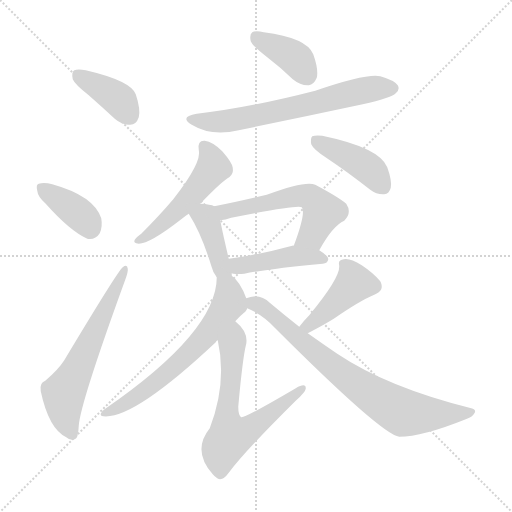
t = 0.00 s
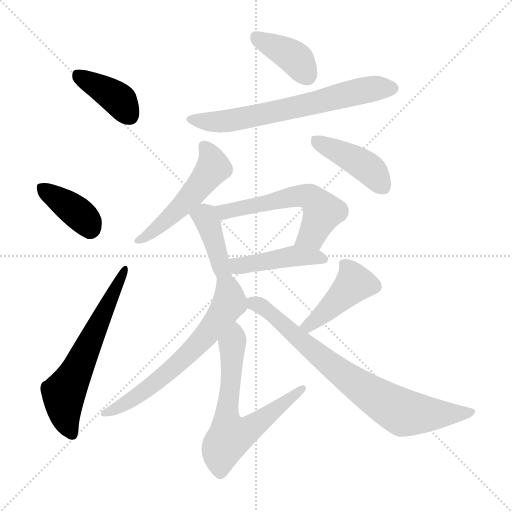
t = 1.89 s
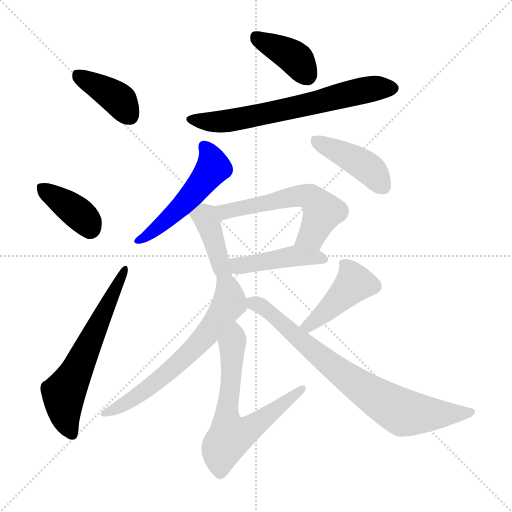
t = 3.78 s
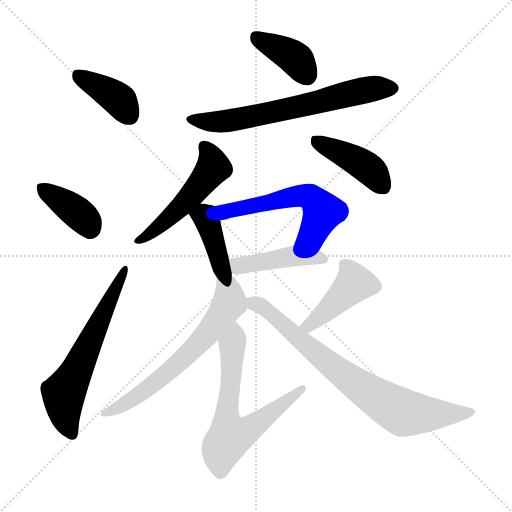
t = 5.67 s
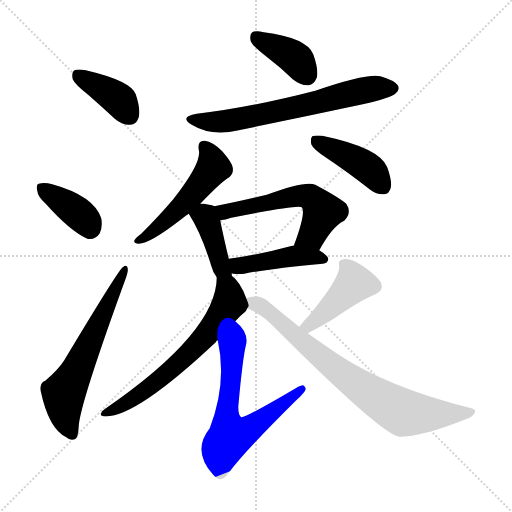
t = 7.55 s
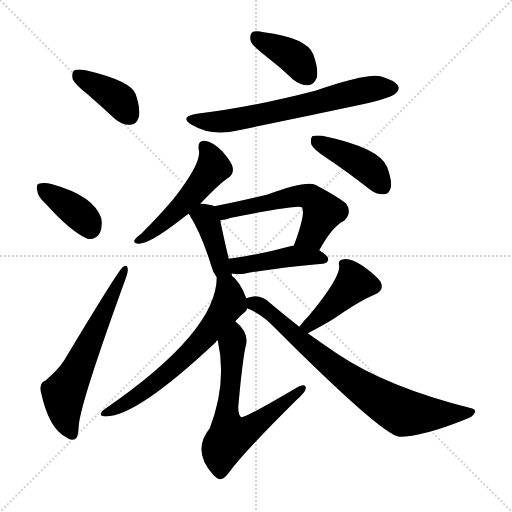
t = 9.44 s

The animated SVG that drew these frames (rendered in a browser with its animation timeline set to each time). Animation: 14 CSS @keyframes rules; one cycle of 9.44 s.

<svg version="1.1" viewBox="0 0 1024 1024" xmlns="http://www.w3.org/2000/svg">
  <g stroke="lightgray" stroke-dasharray="1,1" stroke-width="1" transform="scale(4, 4)">
    <line x1="0" y1="0" x2="256" y2="256"></line>
    <line x1="256" y1="0" x2="0" y2="256"></line>
    <line x1="128" y1="0" x2="128" y2="256"></line>
    <line x1="0" y1="128" x2="256" y2="128"></line>
  </g>
<g transform="scale(1, -1) translate(0, -900)">
   <style type="text/css">
    @keyframes keyframes0 {
      from {
       stroke: blue;
       stroke-dashoffset: 393;
       stroke-width: 128;
       }
       56% {
       animation-timing-function: step-end;
       stroke: blue;
       stroke-dashoffset: 0;
       stroke-width: 128;
       }
       to {
       stroke: black;
       stroke-width: 1024;
       }
       }
       #make-me-a-hanzi-animation-0 {
         animation: keyframes0 0.569824s both;
         animation-delay: 0.000000s;
         animation-timing-function: linear;
       }
    @keyframes keyframes1 {
      from {
       stroke: blue;
       stroke-dashoffset: 381;
       stroke-width: 128;
       }
       55% {
       animation-timing-function: step-end;
       stroke: blue;
       stroke-dashoffset: 0;
       stroke-width: 128;
       }
       to {
       stroke: black;
       stroke-width: 1024;
       }
       }
       #make-me-a-hanzi-animation-1 {
         animation: keyframes1 0.560059s both;
         animation-delay: 0.569824s;
         animation-timing-function: linear;
       }
    @keyframes keyframes2 {
      from {
       stroke: blue;
       stroke-dashoffset: 615;
       stroke-width: 128;
       }
       67% {
       animation-timing-function: step-end;
       stroke: blue;
       stroke-dashoffset: 0;
       stroke-width: 128;
       }
       to {
       stroke: black;
       stroke-width: 1024;
       }
       }
       #make-me-a-hanzi-animation-2 {
         animation: keyframes2 0.750488s both;
         animation-delay: 1.129883s;
         animation-timing-function: linear;
       }
    @keyframes keyframes3 {
      from {
       stroke: blue;
       stroke-dashoffset: 388;
       stroke-width: 128;
       }
       56% {
       animation-timing-function: step-end;
       stroke: blue;
       stroke-dashoffset: 0;
       stroke-width: 128;
       }
       to {
       stroke: black;
       stroke-width: 1024;
       }
       }
       #make-me-a-hanzi-animation-3 {
         animation: keyframes3 0.565755s both;
         animation-delay: 1.880371s;
         animation-timing-function: linear;
       }
    @keyframes keyframes4 {
      from {
       stroke: blue;
       stroke-dashoffset: 664;
       stroke-width: 128;
       }
       68% {
       animation-timing-function: step-end;
       stroke: blue;
       stroke-dashoffset: 0;
       stroke-width: 128;
       }
       to {
       stroke: black;
       stroke-width: 1024;
       }
       }
       #make-me-a-hanzi-animation-4 {
         animation: keyframes4 0.790365s both;
         animation-delay: 2.446126s;
         animation-timing-function: linear;
       }
    @keyframes keyframes5 {
      from {
       stroke: blue;
       stroke-dashoffset: 512;
       stroke-width: 128;
       }
       63% {
       animation-timing-function: step-end;
       stroke: blue;
       stroke-dashoffset: 0;
       stroke-width: 128;
       }
       to {
       stroke: black;
       stroke-width: 1024;
       }
       }
       #make-me-a-hanzi-animation-5 {
         animation: keyframes5 0.666667s both;
         animation-delay: 3.236491s;
         animation-timing-function: linear;
       }
    @keyframes keyframes6 {
      from {
       stroke: blue;
       stroke-dashoffset: 425;
       stroke-width: 128;
       }
       58% {
       animation-timing-function: step-end;
       stroke: blue;
       stroke-dashoffset: 0;
       stroke-width: 128;
       }
       to {
       stroke: black;
       stroke-width: 1024;
       }
       }
       #make-me-a-hanzi-animation-6 {
         animation: keyframes6 0.595866s both;
         animation-delay: 3.903158s;
         animation-timing-function: linear;
       }
    @keyframes keyframes7 {
      from {
       stroke: blue;
       stroke-dashoffset: 404;
       stroke-width: 128;
       }
       57% {
       animation-timing-function: step-end;
       stroke: blue;
       stroke-dashoffset: 0;
       stroke-width: 128;
       }
       to {
       stroke: black;
       stroke-width: 1024;
       }
       }
       #make-me-a-hanzi-animation-7 {
         animation: keyframes7 0.578776s both;
         animation-delay: 4.499023s;
         animation-timing-function: linear;
       }
    @keyframes keyframes8 {
      from {
       stroke: blue;
       stroke-dashoffset: 566;
       stroke-width: 128;
       }
       65% {
       animation-timing-function: step-end;
       stroke: blue;
       stroke-dashoffset: 0;
       stroke-width: 128;
       }
       to {
       stroke: black;
       stroke-width: 1024;
       }
       }
       #make-me-a-hanzi-animation-8 {
         animation: keyframes8 0.710612s both;
         animation-delay: 5.077799s;
         animation-timing-function: linear;
       }
    @keyframes keyframes9 {
      from {
       stroke: blue;
       stroke-dashoffset: 443;
       stroke-width: 128;
       }
       59% {
       animation-timing-function: step-end;
       stroke: blue;
       stroke-dashoffset: 0;
       stroke-width: 128;
       }
       to {
       stroke: black;
       stroke-width: 1024;
       }
       }
       #make-me-a-hanzi-animation-9 {
         animation: keyframes9 0.610514s both;
         animation-delay: 5.788411s;
         animation-timing-function: linear;
       }
    @keyframes keyframes10 {
      from {
       stroke: blue;
       stroke-dashoffset: 646;
       stroke-width: 128;
       }
       68% {
       animation-timing-function: step-end;
       stroke: blue;
       stroke-dashoffset: 0;
       stroke-width: 128;
       }
       to {
       stroke: black;
       stroke-width: 1024;
       }
       }
       #make-me-a-hanzi-animation-10 {
         animation: keyframes10 0.775716s both;
         animation-delay: 6.398926s;
         animation-timing-function: linear;
       }
    @keyframes keyframes11 {
      from {
       stroke: blue;
       stroke-dashoffset: 656;
       stroke-width: 128;
       }
       68% {
       animation-timing-function: step-end;
       stroke: blue;
       stroke-dashoffset: 0;
       stroke-width: 128;
       }
       to {
       stroke: black;
       stroke-width: 1024;
       }
       }
       #make-me-a-hanzi-animation-11 {
         animation: keyframes11 0.783854s both;
         animation-delay: 7.174642s;
         animation-timing-function: linear;
       }
    @keyframes keyframes12 {
      from {
       stroke: blue;
       stroke-dashoffset: 435;
       stroke-width: 128;
       }
       59% {
       animation-timing-function: step-end;
       stroke: blue;
       stroke-dashoffset: 0;
       stroke-width: 128;
       }
       to {
       stroke: black;
       stroke-width: 1024;
       }
       }
       #make-me-a-hanzi-animation-12 {
         animation: keyframes12 0.604004s both;
         animation-delay: 7.958496s;
         animation-timing-function: linear;
       }
    @keyframes keyframes13 {
      from {
       stroke: blue;
       stroke-dashoffset: 773;
       stroke-width: 128;
       }
       72% {
       animation-timing-function: step-end;
       stroke: blue;
       stroke-dashoffset: 0;
       stroke-width: 128;
       }
       to {
       stroke: black;
       stroke-width: 1024;
       }
       }
       #make-me-a-hanzi-animation-13 {
         animation: keyframes13 0.879069s both;
         animation-delay: 8.562500s;
         animation-timing-function: linear;
       }
</style>
<path d="M 177.5 709.5 Q 202.5 687.5 229.5 662.5 Q 244.5 649.5 260.5 650.5 Q 272.5 650.5 277.5 665.5 Q 281.5 681.5 271.5 711.5 Q 261.5 738.5 171.5 759.5 Q 155.5 762.5 148.5 759.5 Q 142.5 755.5 145.5 741.5 Q 149.5 731.5 177.5 709.5 Z" fill="lightgray"></path> 
<path d="M 91.5 492.5 Q 139.5 438.5 174.5 422.5 Q 190.5 419.5 199.5 433.5 Q 205.5 446.5 202.5 463.5 Q 187.5 508.5 104.5 531.5 Q 88.5 535.5 77.5 532.5 Q 71.5 531.5 74.5 518.5 Q 75.5 506.5 91.5 492.5 Z" fill="lightgray"></path> 
<path d="M 90.5 138.5 Q 78.5 134.5 81.5 117.5 Q 97.5 42.5 132.5 25.5 Q 139.5 18.5 149.5 21.5 Q 156.5 22.5 157.5 48.5 Q 160.5 93.5 250.5 340.5 Q 256.5 356.5 255.5 362.5 Q 254.5 372.5 245.5 365.5 Q 236.5 359.5 128.5 179.5 Q 116.5 160.5 90.5 138.5 Z" fill="lightgray"></path> 
<path d="M 534.5 785.5 Q 559.5 766.5 585.5 741.5 Q 601.5 728.5 617.5 729.5 Q 627.5 730.5 633.5 744.5 Q 637.5 760.5 626.5 791.5 Q 613.5 824.5 527.5 835.5 Q 511.5 839.5 504.5 835.5 Q 498.5 831.5 501.5 817.5 Q 505.5 807.5 534.5 785.5 Z" fill="lightgray"></path> 
<path d="M 393.5 672.5 Q 357.5 666.5 383.5 650.5 Q 422.5 626.5 477.5 639.5 Q 598.5 664.5 725.5 691.5 Q 782.5 704.5 791.5 713.5 Q 800.5 720.5 795.5 729.5 Q 788.5 739.5 760.5 747.5 Q 733.5 753.5 630.5 718.5 Q 498.5 684.5 393.5 672.5 Z" fill="lightgray"></path> 
<path d="M 400.5 492.5 Q 443.5 537.5 458.5 545.5 Q 467.5 552.5 465.5 564.5 Q 464.5 574.5 444.5 597.5 Q 425.5 616.5 409.5 618.5 Q 394.5 619.5 397.5 600.5 Q 404.5 575.5 346.5 501.5 Q 318.5 468.5 282.5 432.5 Q 272.5 425.5 269.5 420.5 Q 265.5 413.5 277.5 412.5 Q 299.5 412.5 362.5 461.5 Q 369.5 467.5 377.5 472.5 L 400.5 492.5 Z" fill="lightgray"></path> 
<path d="M 652.5 584.5 Q 694.5 556.5 740.5 520.5 Q 753.5 510.5 768.5 511.5 Q 778.5 512.5 781.5 524.5 Q 784.5 537.5 774.5 565.5 Q 759.5 604.5 644.5 628.5 Q 629.5 629.5 624.5 627.5 Q 620.5 623.5 622.5 611.5 Q 626.5 601.5 652.5 584.5 Z" fill="lightgray"></path> 
<path d="M 463.5 348.5 Q 463.5 351.5 463.5 353.5 L 457.5 382.5 Q 444.5 437.5 440.5 459.5 C 435.5 484.5 435.5 484.5 428.5 487.5 Q 421.5 491.5 400.5 492.5 C 370.5 494.5 363.5 494.5 377.5 472.5 Q 402.5 433.5 422.5 368.5 Q 425.5 355.5 433.5 345.5 C 451.5 321.5 464.5 318.5 463.5 348.5 Z" fill="lightgray"></path> 
<path d="M 638.5 399.5 Q 665.5 448.5 688.5 458.5 Q 704.5 474.5 692.5 492.5 Q 677.5 505.5 630.5 530.5 Q 611.5 539.5 533.5 510.5 Q 470.5 495.5 428.5 487.5 C 399.5 481.5 410.5 454.5 440.5 459.5 Q 450.5 460.5 462.5 464.5 Q 597.5 491.5 603.5 485.5 Q 612.5 475.5 587.5 408.5 C 577.5 380.5 623.5 373.5 638.5 399.5 Z" fill="lightgray"></path> 
<path d="M 463.5 353.5 Q 464.5 353.5 466.5 352.5 Q 476.5 351.5 488.5 352.5 Q 537.5 362.5 645.5 372.5 Q 655.5 373.5 656.5 381.5 Q 656.5 388.5 638.5 399.5 L 587.5 408.5 Q 586.5 409.5 584.5 408.5 Q 514.5 389.5 457.5 382.5 C 427.5 378.5 434.5 359.5 463.5 353.5 Z" fill="lightgray"></path> 
<path d="M 492.5 303.5 Q 480.5 336.5 463.5 348.5 C 441.5 368.5 435.5 374.5 433.5 345.5 Q 433.5 236.5 210.5 82.5 Q 203.5 78.5 201.5 72.5 Q 200.5 68.5 206.5 67.5 Q 266.5 60.5 431.5 215.5 Q 432.5 218.5 435.5 219.5 L 470.5 257.5 Q 482.5 270.5 490.5 276.5 Q 493.5 280.5 494.5 283.5 C 498.5 288.5 498.5 288.5 492.5 303.5 Z" fill="lightgray"></path> 
<path d="M 435.5 219.5 Q 454.5 134.5 419.5 43.5 Q 383.5 -1.5 425.5 -48.5 Q 428.5 -52.5 434.5 -56.5 Q 444.5 -63.5 457.5 -45.5 Q 488.5 -3.5 592.5 99.5 Q 610.5 115.5 611.5 122.5 Q 612.5 135.5 591.5 123.5 Q 489.5 63.5 482.5 65.5 Q 476.5 69.5 476.5 86.5 Q 485.5 186.5 492.5 212.5 Q 496.5 236.5 470.5 257.5 C 448.5 278.5 429.5 248.5 435.5 219.5 Z" fill="lightgray"></path> 
<path d="M 615.5 233.5 Q 646.5 249.5 667.5 262.5 Q 719.5 298.5 748.5 310.5 Q 770.5 319.5 760.5 337.5 Q 747.5 353.5 723.5 369.5 Q 699.5 384.5 687.5 381.5 Q 674.5 380.5 678.5 367.5 Q 679.5 343.5 618.5 269.5 Q 608.5 259.5 598.5 246.5 C 579.5 222.5 588.5 219.5 615.5 233.5 Z" fill="lightgray"></path> 
<path d="M 598.5 246.5 Q 570.5 268.5 539.5 294.5 Q 526.5 307.5 510.5 307.5 Q 500.5 306.5 492.5 303.5 C 466.5 297.5 467.5 296.5 494.5 283.5 Q 525.5 270.5 549.5 244.5 Q 763.5 30.5 798.5 26.5 Q 844.5 26.5 931.5 61.5 Q 944.5 65.5 949.5 74.5 Q 952.5 81.5 942.5 83.5 Q 774.5 125.5 674.5 192.5 Q 646.5 211.5 615.5 233.5 L 598.5 246.5 Z" fill="lightgray"></path> 
      <clipPath id="make-me-a-hanzi-clip-0">
      <path d="M 177.5 709.5 Q 202.5 687.5 229.5 662.5 Q 244.5 649.5 260.5 650.5 Q 272.5 650.5 277.5 665.5 Q 281.5 681.5 271.5 711.5 Q 261.5 738.5 171.5 759.5 Q 155.5 762.5 148.5 759.5 Q 142.5 755.5 145.5 741.5 Q 149.5 731.5 177.5 709.5 Z" fill="lightgray"></path>
      </clipPath>
      <path clip-path="url(#make-me-a-hanzi-clip-0)" d="M 154.5 751.5 L 240.5 698.5 L 259.5 668.5 " fill="none" id="make-me-a-hanzi-animation-0" stroke-dasharray="265 530" stroke-linecap="round"></path>

      <clipPath id="make-me-a-hanzi-clip-1">
      <path d="M 91.5 492.5 Q 139.5 438.5 174.5 422.5 Q 190.5 419.5 199.5 433.5 Q 205.5 446.5 202.5 463.5 Q 187.5 508.5 104.5 531.5 Q 88.5 535.5 77.5 532.5 Q 71.5 531.5 74.5 518.5 Q 75.5 506.5 91.5 492.5 Z" fill="lightgray"></path>
      </clipPath>
      <path clip-path="url(#make-me-a-hanzi-clip-1)" d="M 84.5 523.5 L 163.5 467.5 L 179.5 444.5 " fill="none" id="make-me-a-hanzi-animation-1" stroke-dasharray="253 506" stroke-linecap="round"></path>

      <clipPath id="make-me-a-hanzi-clip-2">
      <path d="M 90.5 138.5 Q 78.5 134.5 81.5 117.5 Q 97.5 42.5 132.5 25.5 Q 139.5 18.5 149.5 21.5 Q 156.5 22.5 157.5 48.5 Q 160.5 93.5 250.5 340.5 Q 256.5 356.5 255.5 362.5 Q 254.5 372.5 245.5 365.5 Q 236.5 359.5 128.5 179.5 Q 116.5 160.5 90.5 138.5 Z" fill="lightgray"></path>
      </clipPath>
      <path clip-path="url(#make-me-a-hanzi-clip-2)" d="M 144.5 31.5 L 131.5 60.5 L 127.5 110.5 L 249.5 359.5 " fill="none" id="make-me-a-hanzi-animation-2" stroke-dasharray="487 974" stroke-linecap="round"></path>

      <clipPath id="make-me-a-hanzi-clip-3">
      <path d="M 534.5 785.5 Q 559.5 766.5 585.5 741.5 Q 601.5 728.5 617.5 729.5 Q 627.5 730.5 633.5 744.5 Q 637.5 760.5 626.5 791.5 Q 613.5 824.5 527.5 835.5 Q 511.5 839.5 504.5 835.5 Q 498.5 831.5 501.5 817.5 Q 505.5 807.5 534.5 785.5 Z" fill="lightgray"></path>
      </clipPath>
      <path clip-path="url(#make-me-a-hanzi-clip-3)" d="M 511.5 827.5 L 589.5 784.5 L 613.5 749.5 " fill="none" id="make-me-a-hanzi-animation-3" stroke-dasharray="260 520" stroke-linecap="round"></path>

      <clipPath id="make-me-a-hanzi-clip-4">
      <path d="M 393.5 672.5 Q 357.5 666.5 383.5 650.5 Q 422.5 626.5 477.5 639.5 Q 598.5 664.5 725.5 691.5 Q 782.5 704.5 791.5 713.5 Q 800.5 720.5 795.5 729.5 Q 788.5 739.5 760.5 747.5 Q 733.5 753.5 630.5 718.5 Q 498.5 684.5 393.5 672.5 Z" fill="lightgray"></path>
      </clipPath>
      <path clip-path="url(#make-me-a-hanzi-clip-4)" d="M 385.5 662.5 L 422.5 655.5 L 464.5 658.5 L 742.5 722.5 L 785.5 723.5 " fill="none" id="make-me-a-hanzi-animation-4" stroke-dasharray="536 1072" stroke-linecap="round"></path>

      <clipPath id="make-me-a-hanzi-clip-5">
      <path d="M 400.5 492.5 Q 443.5 537.5 458.5 545.5 Q 467.5 552.5 465.5 564.5 Q 464.5 574.5 444.5 597.5 Q 425.5 616.5 409.5 618.5 Q 394.5 619.5 397.5 600.5 Q 404.5 575.5 346.5 501.5 Q 318.5 468.5 282.5 432.5 Q 272.5 425.5 269.5 420.5 Q 265.5 413.5 277.5 412.5 Q 299.5 412.5 362.5 461.5 Q 369.5 467.5 377.5 472.5 L 400.5 492.5 Z" fill="lightgray"></path>
      </clipPath>
      <path clip-path="url(#make-me-a-hanzi-clip-5)" d="M 408.5 606.5 L 417.5 596.5 L 425.5 563.5 L 343.5 468.5 L 276.5 419.5 " fill="none" id="make-me-a-hanzi-animation-5" stroke-dasharray="384 768" stroke-linecap="round"></path>

      <clipPath id="make-me-a-hanzi-clip-6">
      <path d="M 652.5 584.5 Q 694.5 556.5 740.5 520.5 Q 753.5 510.5 768.5 511.5 Q 778.5 512.5 781.5 524.5 Q 784.5 537.5 774.5 565.5 Q 759.5 604.5 644.5 628.5 Q 629.5 629.5 624.5 627.5 Q 620.5 623.5 622.5 611.5 Q 626.5 601.5 652.5 584.5 Z" fill="lightgray"></path>
      </clipPath>
      <path clip-path="url(#make-me-a-hanzi-clip-6)" d="M 629.5 621.5 L 734.5 565.5 L 766.5 526.5 " fill="none" id="make-me-a-hanzi-animation-6" stroke-dasharray="297 594" stroke-linecap="round"></path>

      <clipPath id="make-me-a-hanzi-clip-7">
      <path d="M 463.5 348.5 Q 463.5 351.5 463.5 353.5 L 457.5 382.5 Q 444.5 437.5 440.5 459.5 C 435.5 484.5 435.5 484.5 428.5 487.5 Q 421.5 491.5 400.5 492.5 C 370.5 494.5 363.5 494.5 377.5 472.5 Q 402.5 433.5 422.5 368.5 Q 425.5 355.5 433.5 345.5 C 451.5 321.5 464.5 318.5 463.5 348.5 Z" fill="lightgray"></path>
      </clipPath>
      <path clip-path="url(#make-me-a-hanzi-clip-7)" d="M 388.5 471.5 L 410.5 466.5 L 442.5 364.5 L 455.5 351.5 " fill="none" id="make-me-a-hanzi-animation-7" stroke-dasharray="276 552" stroke-linecap="round"></path>

      <clipPath id="make-me-a-hanzi-clip-8">
      <path d="M 638.5 399.5 Q 665.5 448.5 688.5 458.5 Q 704.5 474.5 692.5 492.5 Q 677.5 505.5 630.5 530.5 Q 611.5 539.5 533.5 510.5 Q 470.5 495.5 428.5 487.5 C 399.5 481.5 410.5 454.5 440.5 459.5 Q 450.5 460.5 462.5 464.5 Q 597.5 491.5 603.5 485.5 Q 612.5 475.5 587.5 408.5 C 577.5 380.5 623.5 373.5 638.5 399.5 Z" fill="lightgray"></path>
      </clipPath>
      <path clip-path="url(#make-me-a-hanzi-clip-8)" d="M 435.5 482.5 L 452.5 476.5 L 474.5 478.5 L 569.5 504.5 L 620.5 506.5 L 645.5 476.5 L 623.5 429.5 L 595.5 419.5 " fill="none" id="make-me-a-hanzi-animation-8" stroke-dasharray="438 876" stroke-linecap="round"></path>

      <clipPath id="make-me-a-hanzi-clip-9">
      <path d="M 463.5 353.5 Q 464.5 353.5 466.5 352.5 Q 476.5 351.5 488.5 352.5 Q 537.5 362.5 645.5 372.5 Q 655.5 373.5 656.5 381.5 Q 656.5 388.5 638.5 399.5 L 587.5 408.5 Q 586.5 409.5 584.5 408.5 Q 514.5 389.5 457.5 382.5 C 427.5 378.5 434.5 359.5 463.5 353.5 Z" fill="lightgray"></path>
      </clipPath>
      <path clip-path="url(#make-me-a-hanzi-clip-9)" d="M 464.5 376.5 L 482.5 368.5 L 581.5 387.5 L 647.5 381.5 " fill="none" id="make-me-a-hanzi-animation-9" stroke-dasharray="315 630" stroke-linecap="round"></path>

      <clipPath id="make-me-a-hanzi-clip-10">
      <path d="M 492.5 303.5 Q 480.5 336.5 463.5 348.5 C 441.5 368.5 435.5 374.5 433.5 345.5 Q 433.5 236.5 210.5 82.5 Q 203.5 78.5 201.5 72.5 Q 200.5 68.5 206.5 67.5 Q 266.5 60.5 431.5 215.5 Q 432.5 218.5 435.5 219.5 L 470.5 257.5 Q 482.5 270.5 490.5 276.5 Q 493.5 280.5 494.5 283.5 C 498.5 288.5 498.5 288.5 492.5 303.5 Z" fill="lightgray"></path>
      </clipPath>
      <path clip-path="url(#make-me-a-hanzi-clip-10)" d="M 441.5 340.5 L 456.5 321.5 L 459.5 294.5 L 407.5 222.5 L 297.5 123.5 L 260.5 98.5 L 208.5 74.5 " fill="none" id="make-me-a-hanzi-animation-10" stroke-dasharray="518 1036" stroke-linecap="round"></path>

      <clipPath id="make-me-a-hanzi-clip-11">
      <path d="M 435.5 219.5 Q 454.5 134.5 419.5 43.5 Q 383.5 -1.5 425.5 -48.5 Q 428.5 -52.5 434.5 -56.5 Q 444.5 -63.5 457.5 -45.5 Q 488.5 -3.5 592.5 99.5 Q 610.5 115.5 611.5 122.5 Q 612.5 135.5 591.5 123.5 Q 489.5 63.5 482.5 65.5 Q 476.5 69.5 476.5 86.5 Q 485.5 186.5 492.5 212.5 Q 496.5 236.5 470.5 257.5 C 448.5 278.5 429.5 248.5 435.5 219.5 Z" fill="lightgray"></path>
      </clipPath>
      <path clip-path="url(#make-me-a-hanzi-clip-11)" d="M 471.5 247.5 L 453.5 75.5 L 460.5 26.5 L 498.5 41.5 L 562.5 93.5 L 577.5 98.5 L 582.5 111.5 L 594.5 111.5 L 602.5 121.5 " fill="none" id="make-me-a-hanzi-animation-11" stroke-dasharray="528 1056" stroke-linecap="round"></path>

      <clipPath id="make-me-a-hanzi-clip-12">
      <path d="M 615.5 233.5 Q 646.5 249.5 667.5 262.5 Q 719.5 298.5 748.5 310.5 Q 770.5 319.5 760.5 337.5 Q 747.5 353.5 723.5 369.5 Q 699.5 384.5 687.5 381.5 Q 674.5 380.5 678.5 367.5 Q 679.5 343.5 618.5 269.5 Q 608.5 259.5 598.5 246.5 C 579.5 222.5 588.5 219.5 615.5 233.5 Z" fill="lightgray"></path>
      </clipPath>
      <path clip-path="url(#make-me-a-hanzi-clip-12)" d="M 686.5 372.5 L 697.5 362.5 L 706.5 331.5 L 630.5 257.5 L 618.5 248.5 L 607.5 249.5 " fill="none" id="make-me-a-hanzi-animation-12" stroke-dasharray="307 614" stroke-linecap="round"></path>

      <clipPath id="make-me-a-hanzi-clip-13">
      <path d="M 598.5 246.5 Q 570.5 268.5 539.5 294.5 Q 526.5 307.5 510.5 307.5 Q 500.5 306.5 492.5 303.5 C 466.5 297.5 467.5 296.5 494.5 283.5 Q 525.5 270.5 549.5 244.5 Q 763.5 30.5 798.5 26.5 Q 844.5 26.5 931.5 61.5 Q 944.5 65.5 949.5 74.5 Q 952.5 81.5 942.5 83.5 Q 774.5 125.5 674.5 192.5 Q 646.5 211.5 615.5 233.5 L 598.5 246.5 Z" fill="lightgray"></path>
      </clipPath>
      <path clip-path="url(#make-me-a-hanzi-clip-13)" d="M 498.5 299.5 L 536.5 278.5 L 610.5 209.5 L 699.5 140.5 L 794.5 80.5 L 845.5 71.5 L 941.5 75.5 " fill="none" id="make-me-a-hanzi-animation-13" stroke-dasharray="645 1290" stroke-linecap="round"></path>

</g>
</svg>
